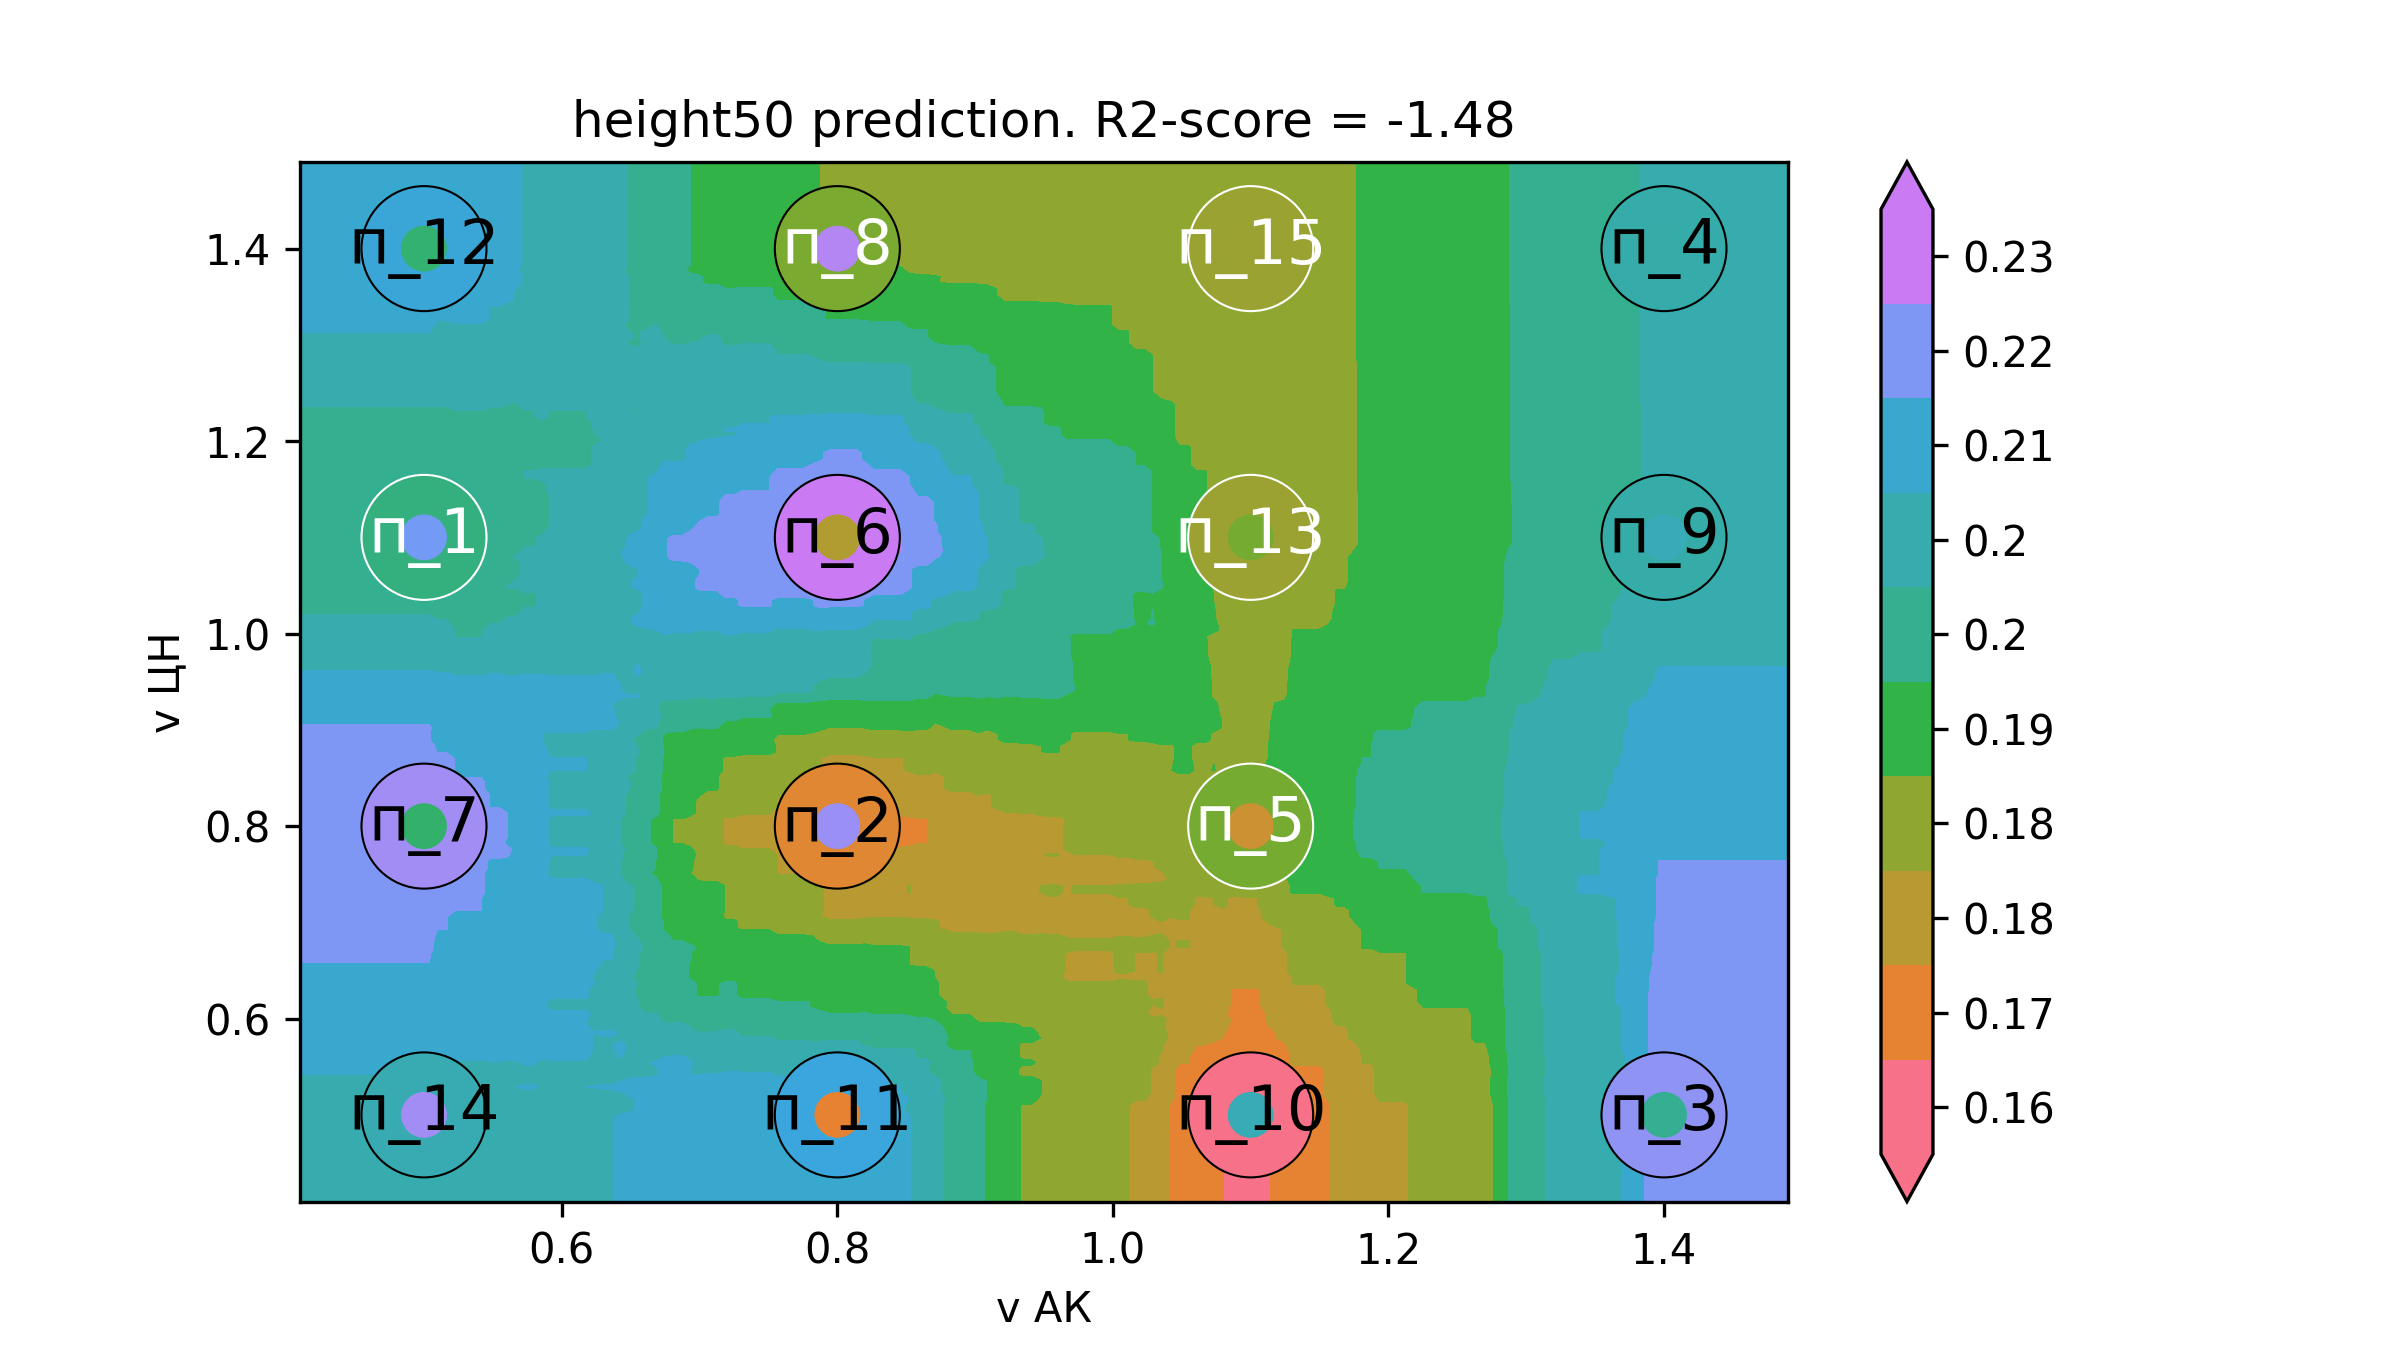

Values plotted in this chart, from the file beside it:
v АК, v ЦН, height50
0.32, 0.32, 0.2048
0.3263, 0.32, 0.2048
0.3327, 0.32, 0.2048
0.339, 0.32, 0.2048
0.3453, 0.32, 0.2048
0.3517, 0.32, 0.2048
0.358, 0.32, 0.2048
0.3643, 0.32, 0.2048
0.3707, 0.32, 0.2048
0.377, 0.32, 0.2048
0.3833, 0.32, 0.2048
0.3896, 0.32, 0.2048
0.396, 0.32, 0.2048
0.4023, 0.32, 0.2048
0.4086, 0.32, 0.2048
0.415, 0.32, 0.2048
0.4213, 0.32, 0.2048
0.4276, 0.32, 0.2048
0.434, 0.32, 0.2048
0.4403, 0.32, 0.2048
0.4466, 0.32, 0.2048
0.453, 0.32, 0.2048
0.4593, 0.32, 0.2048
0.4656, 0.32, 0.2048
0.472, 0.32, 0.2048
0.4783, 0.32, 0.2048
0.4846, 0.32, 0.2048
0.491, 0.32, 0.2048
0.4973, 0.32, 0.2048
0.5036, 0.32, 0.2048
0.5099, 0.32, 0.2053
0.5163, 0.32, 0.2053
0.5226, 0.32, 0.2055
0.5289, 0.32, 0.2055
0.5353, 0.32, 0.2055
0.5416, 0.32, 0.2055
0.5479, 0.32, 0.2057
0.5543, 0.32, 0.2057
0.5606, 0.32, 0.2059
0.5669, 0.32, 0.2061
0.5733, 0.32, 0.2066
0.5796, 0.32, 0.2066
0.5859, 0.32, 0.2068
0.5923, 0.32, 0.2072
0.5986, 0.32, 0.2072
0.6049, 0.32, 0.2072
0.6113, 0.32, 0.2072
0.6176, 0.32, 0.2072
0.6239, 0.32, 0.2075
0.6303, 0.32, 0.2077
0.6366, 0.32, 0.2077
0.6429, 0.32, 0.2083
0.6492, 0.32, 0.2088
0.6556, 0.32, 0.209
0.6619, 0.32, 0.2094
0.6682, 0.32, 0.2096
0.6746, 0.32, 0.2105
0.6809, 0.32, 0.2107
0.6872, 0.32, 0.2107
0.6936, 0.32, 0.211
... 39,940 more rows
